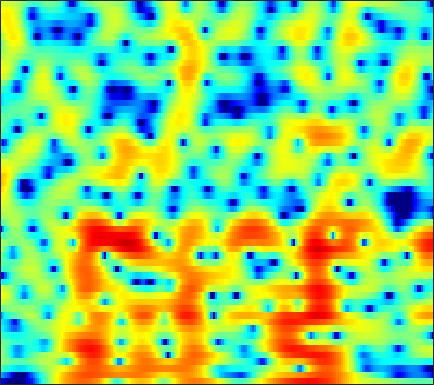

Data behind this chart, as committed beside it:
-13.836, -15.068, -16.496, -17.607, -18.36, -19.064, -19.281, -19.126, -18.686, -18.218, -17.596, -16.926, -15.796, -14.447, -13.172, -11.266, -9.2409, -7.7536, -5.8599, -4.0695, -2.4115, -1.2339, 0.22978, 1.5749
-7.644, -8.488, -9.708, -11.08, -12.25, -14.1, -16.41, -18.61, -22.15, -24.23, -21.33, -18.37, -15.09, -12.49, -10.83, -8.873, -7.134, -5.934, -4.428, -3.011, -1.672, -0.713, 0.5066, 1.661
-2.247, -2.671, -3.251, -3.833, -4.266, -4.818, -5.285, -5.558, -5.792, -5.847, -5.695, -5.433, -4.912, -4.278, -3.756, -3.023, -2.267, -1.712, -0.9867, -0.2924, 0.3609, 0.8221, 1.398, 1.931
0.6595, 0.371, -0.03277, -0.442, -0.7429, -1.111, -1.399, -1.548, -1.651, -1.634, -1.485, -1.296, -0.9607, -0.5706, -0.2684, 0.1656, 0.5994, 0.9129, 1.296, 1.618, 1.855, 1.968, 2.009, 1.886
0.863, 0.2351, -0.7925, -2.064, -3.195, -4.894, -6.617, -7.628, -8.036, -7.244, -5.851, -4.766, -3.465, -2.393, -1.726, -0.9819, -0.3594, 0.04485, 0.5319, 0.9652, 1.371, 1.663, 2.022, 2.319
0.6492, 0.03341, -1.009, -2.341, -3.541, -5.37, -7.276, -8.418, -8.837, -7.867, -6.408, -5.403, -4.336, -3.672, -3.431, -3.43, -3.768, -4.248, -5.122, -5.939, -5.96, -5.138, -3.286, -1.227
-0.4685, -0.6972, -1.086, -1.529, -1.878, -2.329, -2.717, -2.923, -3.072, -3.087, -3.015, -2.945, -2.887, -2.942, -3.091, -3.486, -4.179, -4.948, -6.24, -7.566, -8.091, -7.344, -5.16, -2.685
-2.526, -2.792, -3.202, -3.617, -3.899, -4.21, -4.38, -4.393, -4.275, -4.033, -3.708, -3.447, -3.106, -2.781, -2.568, -2.339, -2.164, -2.046, -1.835, -1.556, -1.175, -0.7899, -0.1295, 0.6578
-3.988, -4.724, -5.862, -7.185, -8.265, -9.635, -10.39, -10.17, -8.953, -7.316, -5.707, -4.639, -3.439, -2.465, -1.865, -1.216, -0.6888, -0.3497, 0.04547, 0.3941, 0.7599, 1.063, 1.507, 1.996
-5.068, -5.574, -6.417, -7.684, -9.054, -11.56, -13.99, -13.4, -10.01, -6.829, -4.423, -3.017, -1.576, -0.545, -0.005207, 0.4562, 0.6937, 0.7598, 0.7034, 0.5683, 0.4973, 0.5561, 0.8273, 1.319
-8.986, -6.287, -4.247, -3.166, -2.682, -2.225, -1.807, -1.417, -0.8215, -0.1405, 0.5572, 1.024, 1.518, 1.806, 1.865, 1.692, 1.178, 0.5271, -0.7873, -2.727, -5.526, -8.168, -9.455, -5.922
-0.9552, -0.7978, -0.4786, -0.1703, 0.01112, 0.1923, 0.3183, 0.3884, 0.476, 0.57, 0.6943, 0.7613, 0.803, 0.7647, 0.6706, 0.4381, -0.02373, -0.5347, -1.463, -2.684, -4.126, -4.961, -5.132, -4.097
2.761, 2.38, 1.897, 1.428, 1.061, 0.5396, -0.01416, -0.4555, -1.014, -1.478, -1.796, -1.884, -1.796, -1.534, -1.287, -0.9835, -0.7627, -0.6766, -0.6666, -0.777, -0.8648, -0.9051, -0.9378, -0.8917
4.787, 4.244, 3.487, 2.667, 1.987, 0.9287, -0.3836, -1.599, -3.607, -6.207, -8.897, -9.538, -7.599, -4.897, -3.199, -1.5, -0.2826, 0.3734, 0.954, 1.268, 1.374, 1.266, 0.9338, 0.4105
3.431, 2.901, 2.285, 1.714, 1.275, 0.5669, -0.3679, -1.278, -2.882, -4.809, -6.592, -6.97, -5.522, -3.313, -1.797, -0.165, 1.048, 1.696, 2.268, 2.553, 2.529, 2.309, 1.851, 1.118
-4.384, -4.942, -4.513, -3.467, -2.695, -1.88, -1.348, -1.104, -0.9278, -0.8175, -0.7215, -0.5481, -0.1621, 0.3393, 0.712, 1.193, 1.581, 1.767, 1.875, 1.803, 1.573, 1.378, 1.005, 0.5499
-13.29, -14.58, -10.1, -6.392, -4.478, -2.64, -1.348, -0.6269, 0.1371, 0.6932, 1.153, 1.45, 1.747, 1.974, 2.093, 2.147, 2.042, 1.867, 1.476, 0.899, 0.2071, -0.3938, -1.313, -2.062
-2.79, -2.97, -2.804, -2.297, -1.789, -1.063, -0.3212, 0.1945, 0.8392, 1.378, 1.887, 2.193, 2.466, 2.61, 2.64, 2.52, 2.204, 1.839, 1.136, 0.1288, -1.289, -2.822, -5.57, -9.994
-0.8716, -1.193, -1.609, -1.945, -2.083, -2.035, -1.7, -1.266, -0.5719, 0.209, 0.8948, 1.295, 1.723, 1.958, 1.99, 1.874, 1.599, 1.266, 0.6712, -0.09223, -1.085, -1.838, -2.926, -4.034
-0.2897, -1.174, -2.776, -4.867, -6.703, -8.673, -8.147, -6.324, -3.847, -1.801, -0.4057, 0.3299, 1.008, 1.34, 1.365, 1.194, 0.8264, 0.4316, -0.1115, -0.5951, -0.8477, -0.8821, -0.8781, -0.5072
1.543, 0.5547, -1.192, -3.484, -5.592, -8.009, -7.394, -5.39, -2.78, -0.9035, 0.3104, 0.9581, 1.375, 1.359, 1.121, 0.4392, -0.6989, -1.803, -3.581, -5.264, -5.569, -4.704, -2.762, -0.7018
1.539, 1.071, 0.5316, 0.05754, -0.2329, -0.4228, -0.3745, -0.1759, 0.1824, 0.4979, 0.6676, 0.7008, 0.4646, -0.03104, -0.5328, -1.494, -2.845, -4.2, -6.813, -10.38, -11.29, -8.637, -4.684, -1.557
-2.712, -2.395, -1.657, -0.8902, -0.3954, 0.09448, 0.3807, 0.4613, 0.3347, -0.01377, -0.5528, -1.193, -2.132, -3.109, -3.762, -4.284, -4.374, -4.319, -4.03, -3.531, -2.772, -2.096, -0.8385, 0.4025
-14.94, -8.459, -4.244, -1.823, -0.6409, 0.3385, 0.8126, 0.8634, 0.5728, -0.1689, -1.482, -2.864, -5.473, -9.495, -13.87, -15.02, -9.581, -6.694, -3.987, -2.095, -0.7143, 0.1612, 1.229, 1.935
-2.375, -1.745, -0.6793, 0.332, 0.9286, 1.448, 1.648, 1.586, 1.253, 0.5475, -0.4961, -1.463, -3.165, -4.853, -5.883, -6.057, -4.856, -3.591, -1.931, -0.5555, 0.5194, 1.147, 1.729, 2
1.038, 1.251, 1.511, 1.72, 1.81, 1.832, 1.708, 1.525, 1.155, 0.6827, 0.156, -0.2873, -0.8274, -1.223, -1.391, -1.38, -1.139, -0.7945, -0.2764, 0.2365, 0.6779, 0.9257, 0.9638, 0.8703
2.353, 2.381, 2.318, 2.132, 1.923, 1.558, 1.11, 0.7316, 0.183, -0.3312, -0.8215, -1.121, -1.364, -1.511, -1.483, -1.321, -1.027, -0.7587, -0.3786, -0.005779, 0.2824, 0.4112, 0.4921, 0.3495
3.644, 3.429, 2.995, 2.398, 1.847, 0.9802, 0.001131, -0.787, -1.845, -2.868, -3.706, -4.122, -4.407, -4.283, -3.986, -3.388, -2.645, -2.089, -1.353, -0.6897, -0.1366, 0.18, 0.5488, 0.6911
4.935, 4.487, 3.683, 2.632, 1.663, 0.1194, -1.711, -3.268, -5.523, -7.984, -10.3, -11.7, -12.38, -11.12, -9.656, -7.538, -5.597, -4.363, -2.915, -1.763, -0.8028, -0.208, 0.4295, 0.9211
5.982, 5.44, 4.437, 3.075, 1.785, -0.343, -3.054, -5.546, -9.499, -14.31, -20.03, -24.76, -29.15, -20.12, -15.38, -11, -7.962, -6.214, -4.406, -3.062, -2.032, -1.325, -0.6361, 0.116
6.812, 6.384, 5.508, 4.237, 3.008, 0.94, -1.72, -4.213, -8.379, -14.03, -21.22, -21.76, -17.11, -13.26, -11.07, -8.68, -6.953, -5.959, -5.139, -4.647, -4.368, -4.18, -3.642, -2.818
6.654, 6.439, 5.893, 5.064, 4.253, 2.933, 1.359, 0.0365, -1.817, -3.555, -4.916, -5.472, -5.677, -5.466, -5.212, -4.955, -4.961, -5.247, -6.147, -7.798, -10.37, -13.04, -14.15, -11.08
5.197, 5.138, 4.9, 4.514, 4.128, 3.504, 2.79, 2.214, 1.41, 0.6465, -0.03359, -0.4952, -1.009, -1.496, -1.873, -2.481, -3.272, -4.09, -5.486, -7.44, -9.837, -11.74, -12.81, -11.39
3.201, 3.2, 3.18, 3.126, 3.071, 2.956, 2.803, 2.673, 2.437, 2.164, 1.857, 1.584, 1.177, 0.6974, 0.2806, -0.386, -1.202, -1.894, -2.945, -4.078, -5.176, -5.958, -6.581, -7.165
0.2733, 0.2196, 0.3624, 0.7113, 1.063, 1.569, 2.025, 2.305, 2.608, 2.786, 2.837, 2.818, 2.656, 2.383, 2.077, 1.55, 0.8684, 0.2646, -0.6901, -1.738, -2.902, -3.744, -4.954, -5.914
-5.769, -6.615, -5.987, -3.998, -2.47, -0.7355, 0.6191, 1.41, 2.246, 2.872, 3.311, 3.533, 3.693, 3.67, 3.538, 3.195, 2.66, 2.088, 1.147, -0.09046, -1.665, -3.083, -5.408, -8.021
-10.36, -13.78, -11.43, -7.056, -4.772, -2.657, -1.171, -0.2677, 0.716, 1.59, 2.375, 2.858, 3.389, 3.72, 3.837, 3.787, 3.491, 3.114, 2.359, 1.274, -0.1982, -1.672, -4.219, -7.913
-3.327, -3.827, -4.191, -4.253, -4.276, -4.377, -4.548, -4.542, -3.979, -2.808, -1.342, -0.3019, 0.8683, 1.727, 2.158, 2.479, 2.53, 2.445, 2.131, 1.673, 1.088, 0.5841, -0.1649, -0.7162
-1.286, -1.761, -2.552, -3.652, -4.8, -7.064, -10.97, -16.71, -20.49, -10.6, -6.008, -3.832, -1.916, -0.7262, -0.201, 0.1636, 0.2697, 0.2299, 0.1977, 0.2455, 0.4209, 0.6353, 1.028, 1.432
-0.5649, -0.8624, -1.432, -2.241, -3.021, -4.286, -5.631, -6.459, -6.571, -5.547, -4.124, -3.131, -2.253, -1.822, -1.858, -2.331, -3.244, -4.128, -4.996, -4.801, -3.425, -2.066, -0.3098, 1.107
-1.17, -1.109, -1.124, -1.242, -1.383, -1.627, -1.824, -1.899, -1.872, -1.704, -1.512, -1.371, -1.399, -1.738, -2.272, -3.563, -5.835, -8.572, -15.6, -16.96, -8.369, -4.848, -1.649, 0.479
-3.484, -2.949, -2.374, -1.955, -1.727, -1.498, -1.333, -1.2, -1.049, -0.8966, -0.7619, -0.7398, -0.754, -0.9576, -1.237, -1.797, -2.513, -3.055, -3.478, -3.241, -2.318, -1.354, -0.05462, 1.116
-6.163, -5.072, -4.039, -3.364, -3.02, -2.679, -2.416, -2.235, -1.94, -1.599, -1.206, -0.9265, -0.5729, -0.2796, -0.1235, 0.03508, 0.1549, 0.2287, 0.3861, 0.6346, 0.9755, 1.275, 1.639, 1.983
-5.966, -5.131, -4.477, -4.268, -4.327, -4.59, -4.821, -4.851, -4.5, -3.745, -2.772, -1.956, -0.9863, -0.09995, 0.4746, 1.121, 1.637, 1.961, 2.292, 2.536, 2.697, 2.744, 2.732, 2.575
-2.881, -2.871, -3.239, -4.142, -5.256, -7.501, -10.71, -13.06, -12.4, -8.686, -5.574, -3.745, -1.809, -0.2992, 0.6518, 1.677, 2.472, 2.943, 3.383, 3.618, 3.645, 3.531, 3.229, 2.716
0.6296, 0.2777, -0.5435, -1.838, -3.185, -5.545, -8.512, -10.38, -10.32, -8.016, -5.676, -4.149, -2.332, -0.7516, 0.3184, 1.575, 2.599, 3.174, 3.705, 3.927, 3.828, 3.555, 2.862, 1.894
3.482, 3.14, 2.452, 1.501, 0.6259, -0.6847, -2.096, -3.077, -4.269, -5.233, -5.822, -5.822, -4.835, -2.995, -1.511, 0.3218, 1.789, 2.598, 3.311, 3.598, 3.461, 3.055, 2.067, 0.4569
4.397, 4.176, 3.713, 3.038, 2.386, 1.306, -0.04501, -1.3, -3.45, -6.541, -11.95, -21.88, -15.56, -7.561, -4.372, -1.546, 0.3186, 1.299, 2.127, 2.504, 2.458, 2.132, 1.373, 0.1236
3.295, 3.276, 3.123, 2.791, 2.411, 1.712, 0.7937, -0.06111, -1.396, -2.878, -4.253, -4.879, -4.76, -3.747, -2.792, -1.534, -0.5256, 0.05315, 0.577, 0.8595, 0.8718, 0.7274, 0.3705, -0.1479
1.588, 1.92, 2.237, 2.386, 2.374, 2.183, 1.808, 1.418, 0.8127, 0.1575, -0.4216, -0.7934, -1.105, -1.208, -1.182, -1.076, -0.9269, -0.8049, -0.6726, -0.6147, -0.6308, -0.6919, -0.8725, -1.075
-0.2939, 0.6977, 1.768, 2.525, 2.892, 3.136, 3.117, 2.96, 2.583, 2.056, 1.417, 0.9007, 0.1728, -0.5522, -1.044, -1.631, -2.045, -2.239, -2.347, -2.368, -2.327, -2.314, -2.36, -2.51
-1.641, 0.2771, 2.134, 3.377, 3.988, 4.444, 4.549, 4.422, 3.991, 3.294, 2.322, 1.435, 0.04423, -1.594, -2.949, -4.698, -6.017, -6.442, -6.263, -5.626, -5.062, -4.807, -4.661, -4.81
0.4528, 1.886, 3.368, 4.402, 4.903, 5.233, 5.206, 4.957, 4.338, 3.381, 2.086, 0.8579, -1.202, -3.886, -6.529, -11.71, -22.83, -23.31, -13.7, -10.06, -8.418, -7.922, -8.059, -8.844
2.876, 3.587, 4.359, 4.873, 5.078, 5.096, 4.804, 4.383, 3.563, 2.439, 1.016, -0.2248, -2.151, -4.316, -6.058, -8.292, -9.978, -10.43, -10.04, -9.307, -8.828, -8.848, -9.617, -11.39
4.172, 4.554, 4.912, 5.062, 5.022, 4.751, 4.214, 3.63, 2.592, 1.264, -0.3436, -1.73, -3.629, -5.442, -6.596, -7.613, -8.034, -8.02, -7.744, -7.412, -7.2, -7.228, -7.499, -8.127
4.784, 4.996, 5.123, 5.072, 4.899, 4.472, 3.801, 3.117, 1.913, 0.3304, -1.695, -3.602, -6.785, -10.8, -13.63, -13.8, -10.99, -9.136, -7.332, -6.12, -5.362, -5.019, -4.788, -4.767
4.5, 4.599, 4.608, 4.477, 4.285, 3.886, 3.299, 2.708, 1.695, 0.3588, -1.407, -3.041, -5.778, -9.117, -11.34, -11.36, -8.885, -7.156, -5.362, -4.101, -3.257, -2.824, -2.517, -2.411
3.103, 3.083, 2.977, 2.801, 2.653, 2.44, 2.186, 1.937, 1.504, 0.9043, 0.1241, -0.5588, -1.508, -2.364, -2.8, -3.049, -2.866, -2.572, -2.065, -1.554, -1.141, -0.9224, -0.7592, -0.7723
